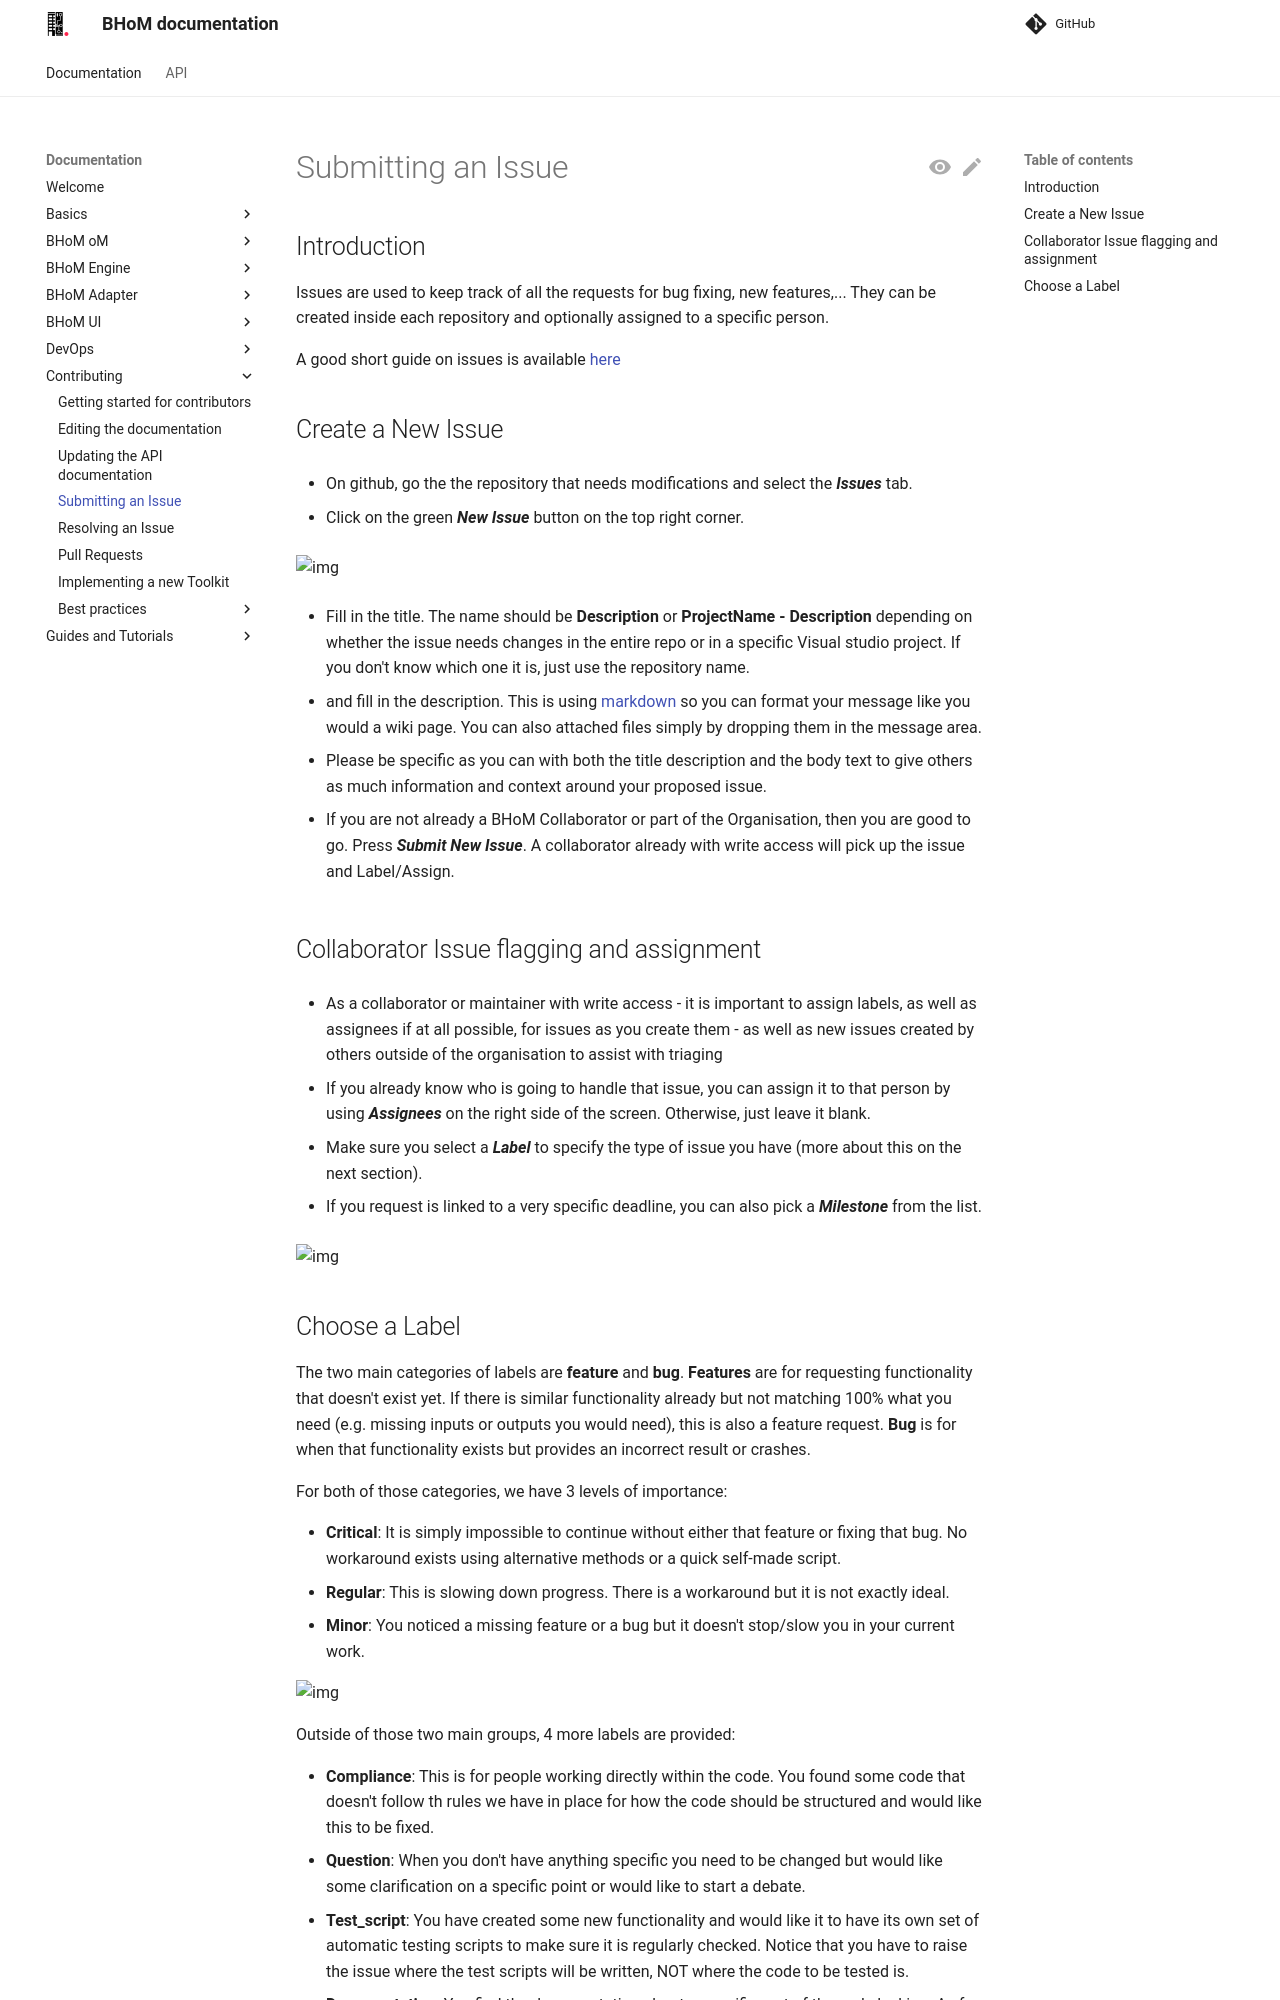

repository: BHoM/documentation · page: Contributing/Submitting-an-Issue/index.html · generator: mkdocs

## Introduction

Issues are used to keep track of all the requests for bug fixing, new features,... They can be created inside each repository and optionally assigned to a specific person. 

A good short guide on issues is available [here](https://guides.github.com/features/issues/)

## Create a New Issue

* On github, go the the repository that needs modifications and select the _**Issues**_ tab. 

* Click on the green _**New Issue**_ button on the top right corner.

![img](https://raw.githubusercontent.com/BHoM/documentation/main/Images/Issues_Step1.PNG)

* Fill in the title. The name should be __Description__ or __ProjectName - Description__ depending on whether the issue needs changes in the entire repo or in a specific Visual studio project. If you don't know which one it is, just use the repository name. 

* and fill in the description. This is using [markdown](https://guides.github.com/features/mastering-markdown/) so you can format your message like you would a wiki page. You can also attached files simply by dropping them in the message area.

* Please be specific as you can with both the title description and the body text to give others as much information and context around your proposed issue.

* If you are not already a BHoM Collaborator or part of the Organisation, then you are good to go. Press _**Submit New Issue**_. A collaborator already with write access will pick up the issue and Label/Assign.

## Collaborator Issue flagging and assignment

* As a collaborator or maintainer with write access - it is important to assign labels, as well as assignees if at all possible, for issues as you create them - as well as new issues created by others outside of the organisation to assist with triaging 

* If you already know who is going to handle that issue, you can assign it to that person by using _**Assignees**_ on the right side of the screen. Otherwise, just leave it blank.

* Make sure you select a _**Label**_ to specify the type of issue you have (more about this on the next section).

* If you request is linked to a very specific deadline, you can also pick a _**Milestone**_ from the list.

![img](https://raw.githubusercontent.com/BHoM/documentation/main/Images/Issues_CreateNew.png)
